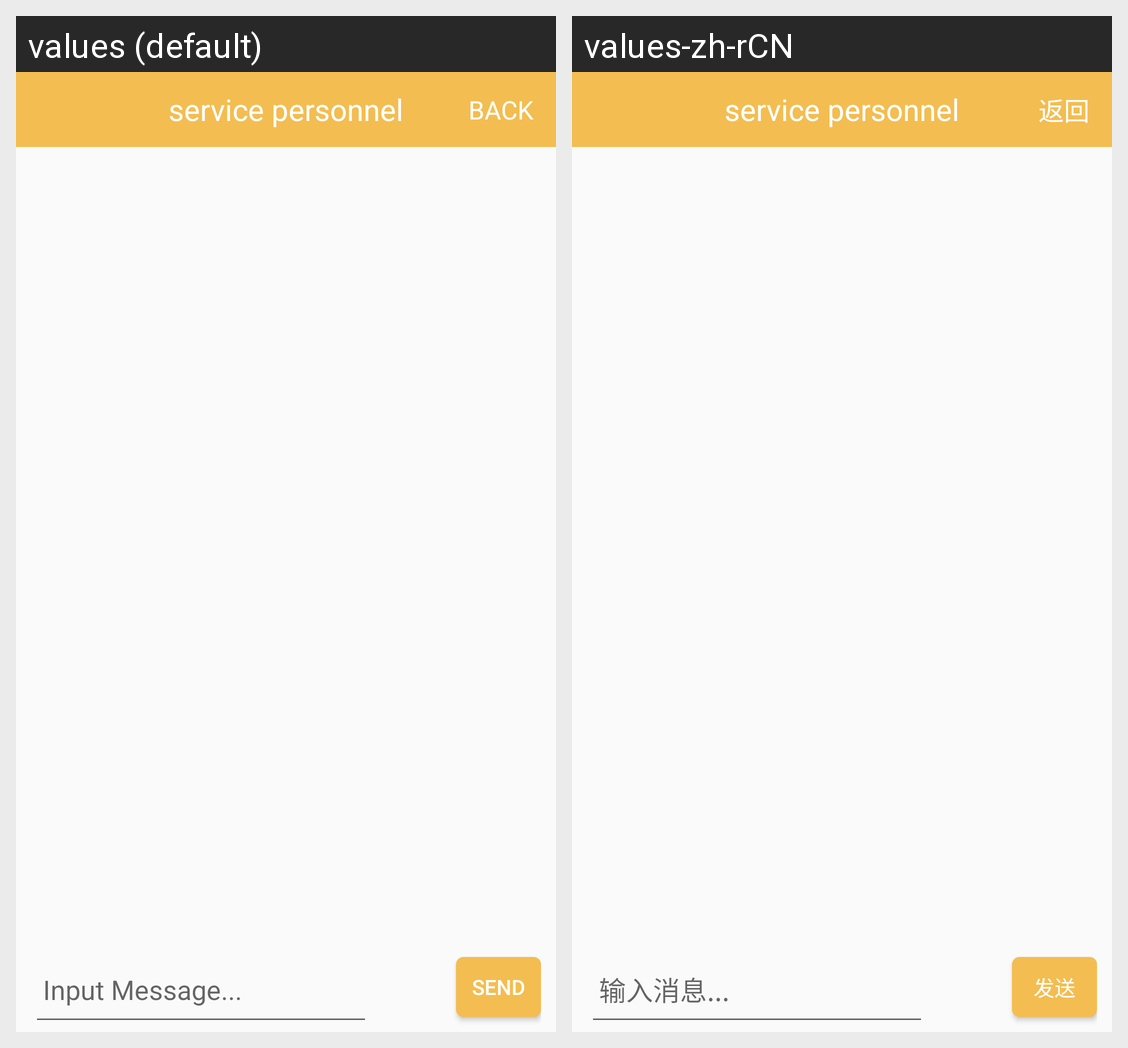

This grid shows one Android layout under two languages. Give, for every string resource on the screen, its name, the default text and each shown locale's text.
Android screen res/layout/activity_chat.xml rendered under 2 locales, left to right: values (default), values-zh-rCN. Device: Nexus 5 (rendered at 1080×1920; each locale shown at half size, 540×960, under a caption strip naming it); theme AppTheme.
Strings drawn on this screen, with the default value and each locale's value (text and hints the layout hard-codes, and strings that could not be matched under every locale, appear in the picture but are not listed):

chat_back
  values: BACK
  values-zh-rCN: 返回

chat_input
  values: Input Message...
  values-zh-rCN: 输入消息...

chat_send
  values: Send
  values-zh-rCN: 发送
